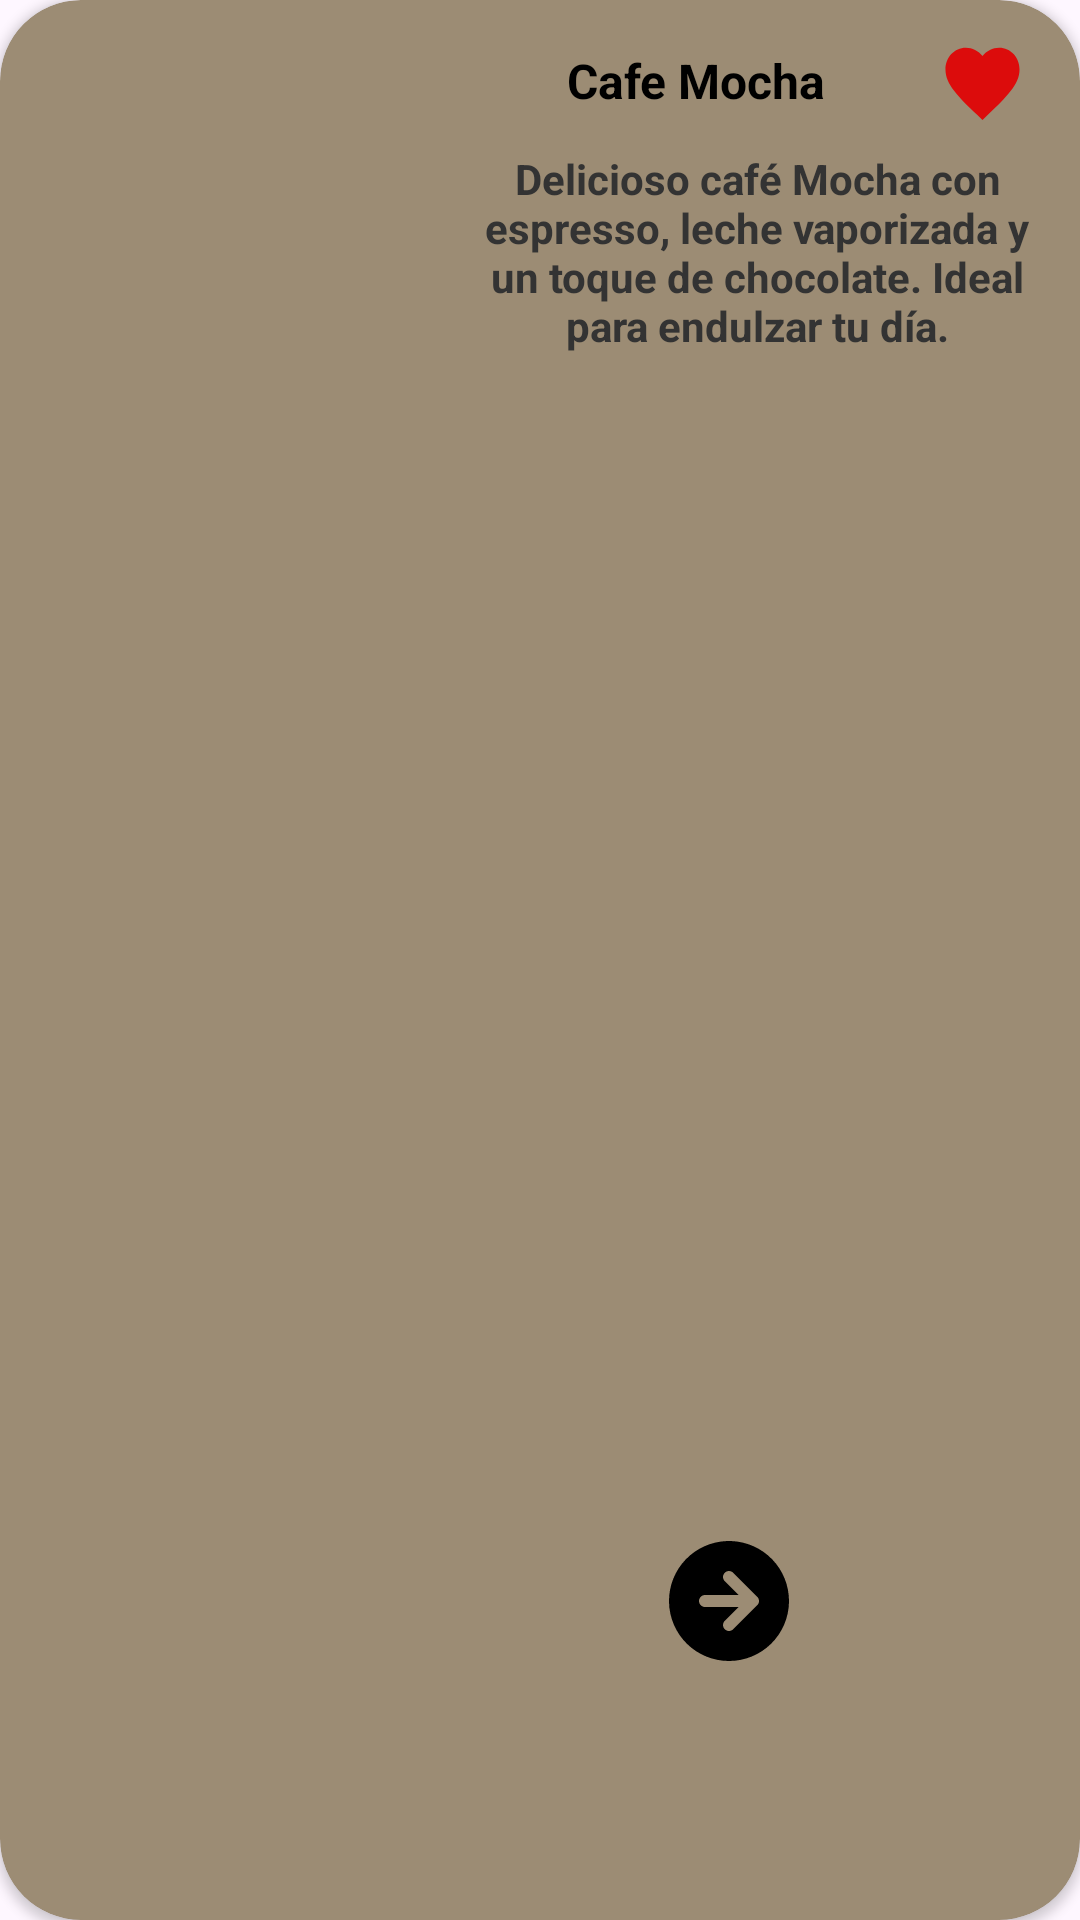

Reconstruct the res/layout file that produces this screen, plus the resources it refers to.
<!-- AndroidManifest.xml: application theme Theme.MyAppFirebaseAuth -->
<!-- res/layout/card_product_favorite.xml -->
<?xml version="1.0" encoding="utf-8"?>
<androidx.cardview.widget.CardView xmlns:android="http://schemas.android.com/apk/res/android"
    xmlns:app="http://schemas.android.com/apk/res-auto"
    xmlns:tools="http://schemas.android.com/tools"
    android:layout_width="match_parent"
    android:layout_height="200dp"
    android:layout_marginStart="16dp"
    android:layout_marginTop="8dp"
    android:layout_marginEnd="16dp"
    android:layout_marginBottom="8dp"
    app:cardBackgroundColor="#9C8C74"
    app:cardCornerRadius="27dp"
    app:cardElevation="2dp">

    <androidx.constraintlayout.widget.ConstraintLayout
        android:layout_width="match_parent"
        android:layout_height="match_parent"
        android:padding="12dp">

        <ImageView
            android:id="@+id/imgProduct"
            android:layout_width="121dp"
            android:layout_height="163dp"
            android:layout_marginStart="12dp"
            android:scaleType="centerCrop"
            android:src="@drawable/cafemocha"
            app:layout_constraintBottom_toBottomOf="parent"
            app:layout_constraintStart_toStartOf="parent"
            app:layout_constraintTop_toTopOf="parent"
            app:layout_constraintVertical_bias="0.444" />

        <TextView
            android:id="@+id/tvProductName"
            android:layout_width="142dp"
            android:layout_height="22dp"
            android:layout_marginStart="12dp"
            android:layout_marginTop="4dp"
            android:layout_marginEnd="8dp"
            android:text="Cafe Mocha"
            android:textAlignment="center"
            android:textColor="#000000"
            android:textSize="16sp"
            android:textStyle="bold"
            app:layout_constraintEnd_toStartOf="@+id/btnFavorite"
            app:layout_constraintHorizontal_bias="1.0"
            app:layout_constraintStart_toEndOf="@+id/imgProduct"
            app:layout_constraintTop_toTopOf="parent" />

        <LinearLayout
            android:id="@+id/sizeContainer"
            android:layout_width="wrap_content"
            android:layout_height="wrap_content"
            android:layout_marginStart="12dp"
            android:layout_marginTop="4dp"
            android:orientation="horizontal"
            app:layout_constraintStart_toEndOf="@+id/imgProduct"
            app:layout_constraintTop_toBottomOf="@+id/tvProductName">


        </LinearLayout>

        <TextView
            android:id="@+id/tvDescription"
            android:layout_width="193dp"
            android:layout_height="73dp"
            android:layout_marginStart="12dp"
            android:layout_marginTop="8dp"
            android:layout_marginEnd="8dp"
            android:text="Delicioso café Mocha con espresso, leche vaporizada y un toque de chocolate. Ideal para endulzar tu día."
            android:textAlignment="center"
            android:textColor="#333333"
            android:textSize="14sp"
            android:textStyle="bold"
            app:layout_constraintEnd_toEndOf="parent"
            app:layout_constraintHorizontal_bias="0.111"
            app:layout_constraintStart_toEndOf="@+id/imgProduct"
            app:layout_constraintTop_toBottomOf="@+id/sizeContainer" />

        <ImageButton
            android:id="@+id/btnFavorite"
            android:layout_width="33dp"
            android:layout_height="36dp"
            android:layout_marginEnd="4dp"
            android:background="@drawable/ic_favourites_red"
            app:layout_constraintEnd_toEndOf="parent"
            app:layout_constraintTop_toTopOf="parent" />

        <ImageButton
            android:id="@+id/btnAdd"
            android:layout_width="41dp"
            android:layout_height="40dp"
            android:background="@android:color/transparent"
            android:src="@drawable/ic_visualizar_producto"
            app:layout_constraintBottom_toBottomOf="parent"
            app:layout_constraintEnd_toEndOf="parent"
            app:layout_constraintHorizontal_bias="0.44"
            app:layout_constraintStart_toStartOf="@+id/tvDescription"
            app:layout_constraintTop_toBottomOf="@+id/tvDescription"
            app:layout_constraintVertical_bias="0.84" />


    </androidx.constraintlayout.widget.ConstraintLayout>
</androidx.cardview.widget.CardView>
<!-- resources referenced by this layout -->
<resources>
  <!-- drawable ic_favourites_red (drawable) -->
  <vector xmlns:android="http://schemas.android.com/apk/res/android"
      android:width="41dp"
      android:height="40dp"
      android:viewportWidth="39"
      android:viewportHeight="40">
    <path
        android:pathData="M19.5,31.135L17.385,29.21C9.875,22.4 4.917,17.894 4.917,12.396C4.917,7.89 8.446,4.375 12.938,4.375C15.475,4.375 17.91,5.556 19.5,7.408C21.09,5.556 23.525,4.375 26.063,4.375C30.554,4.375 34.083,7.89 34.083,12.396C34.083,17.894 29.125,22.4 21.615,29.21L19.5,31.135Z"
        android:fillColor="#DC0C0C"/>
  </vector>
  <!-- drawable ic_visualizar_producto (drawable) -->
  <vector xmlns:android="http://schemas.android.com/apk/res/android"
      android:width="40dp"
      android:height="40dp"
      android:viewportWidth="40"
      android:viewportHeight="40">
    <path
        android:pathData="M20,0L20.648,0.01C25.893,0.18 30.862,2.405 34.482,6.205C38.101,10.005 40.082,15.076 39.997,20.324C39.912,25.571 37.768,30.575 34.027,34.256C30.286,37.937 25.248,40 20,40C14.752,40 9.714,37.937 5.973,34.256C2.232,30.575 0.088,25.571 0.003,20.324C-0.082,15.076 1.899,10.005 5.518,6.205C9.138,2.405 14.107,0.18 19.352,0.01L20,0ZM21.226,10.42C20.824,10.109 20.319,9.963 19.813,10.011C19.307,10.059 18.839,10.298 18.503,10.68C18.166,11.061 17.988,11.556 18.003,12.063C18.019,12.571 18.227,13.054 18.586,13.414L23.168,18H12L11.766,18.014C11.26,18.074 10.796,18.326 10.469,18.717C10.141,19.108 9.976,19.609 10.006,20.118C10.035,20.626 10.259,21.105 10.629,21.455C11,21.805 11.49,22 12,22H23.168L18.586,26.586L18.42,26.774C18.109,27.176 17.963,27.682 18.011,28.187C18.059,28.693 18.298,29.162 18.679,29.498C19.061,29.834 19.555,30.012 20.063,29.997C20.571,29.981 21.054,29.773 21.414,29.414L29.414,21.414L29.56,21.25L29.688,21.072L29.812,20.846L29.9,20.626L29.96,20.402L29.994,20.15L30,20L29.986,19.764L29.928,19.468L29.858,19.258L29.75,19.032L29.608,18.81C29.549,18.731 29.484,18.656 29.414,18.586L21.414,10.586L21.226,10.42Z"
        android:fillColor="#000000"/>
  </vector>
  <style name="Theme.MyAppFirebaseAuth" parent="Base.Theme.MyAppFirebaseAuth" />
  <style name="Base.Theme.MyAppFirebaseAuth" parent="Theme.Material3.DayNight.NoActionBar">
          
          
      </style>
</resources>
